Run: headless pygame with SDL's dummy video driver; simulated clock (each Clock.tick advances the game by its frame time, no real sleeping); random seed 0; keys injected as events and as key.get_pressed() state; no mouse input.
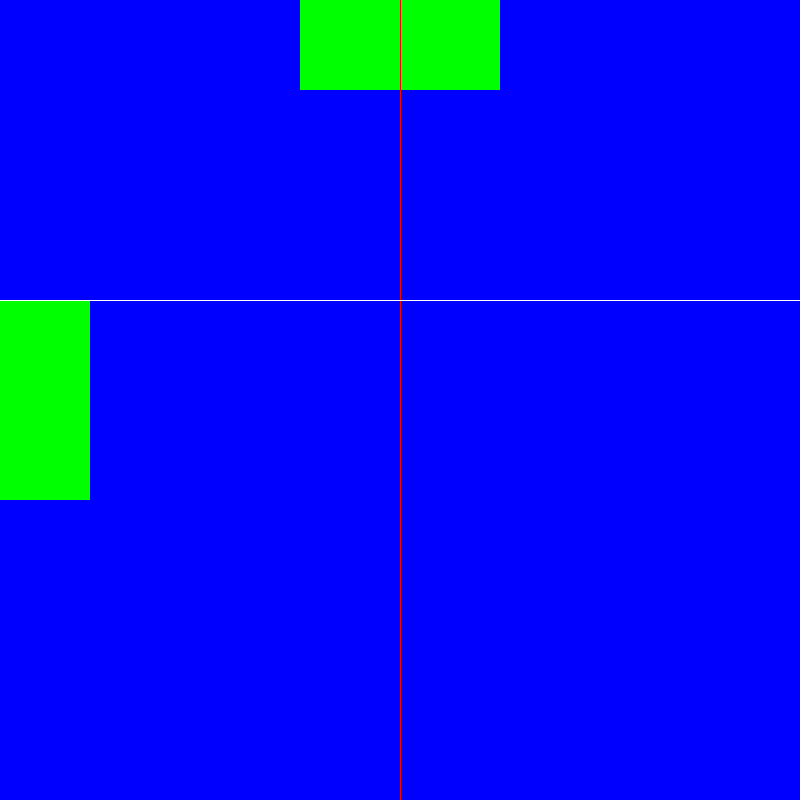
Frame 1 of 4 · flips 1–60 · no input
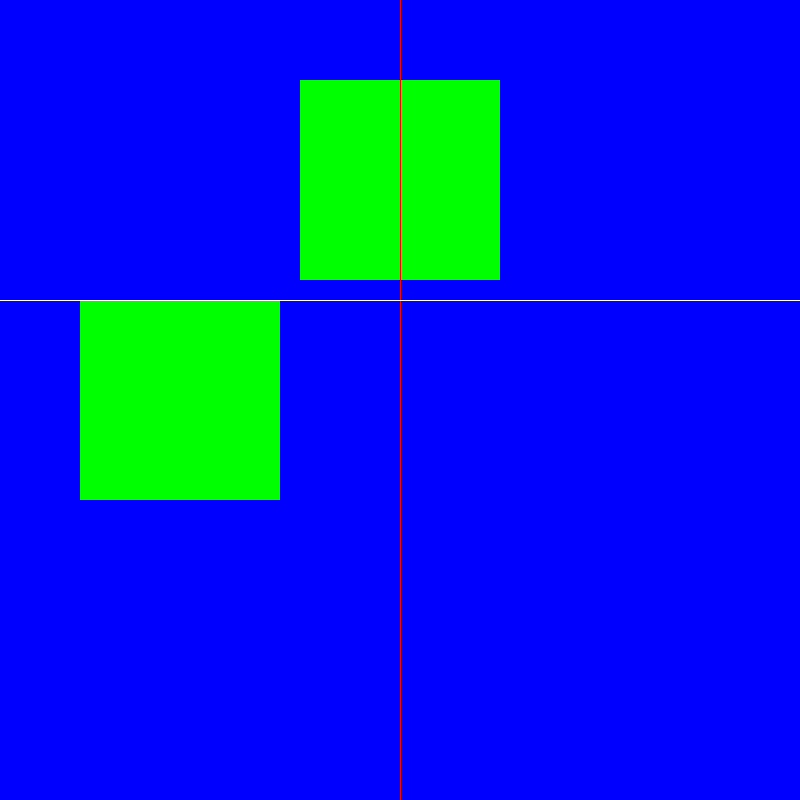
Frame 2 of 4 · flips 61–180 · tapped SPACE, RETURN · held RIGHT (→), D
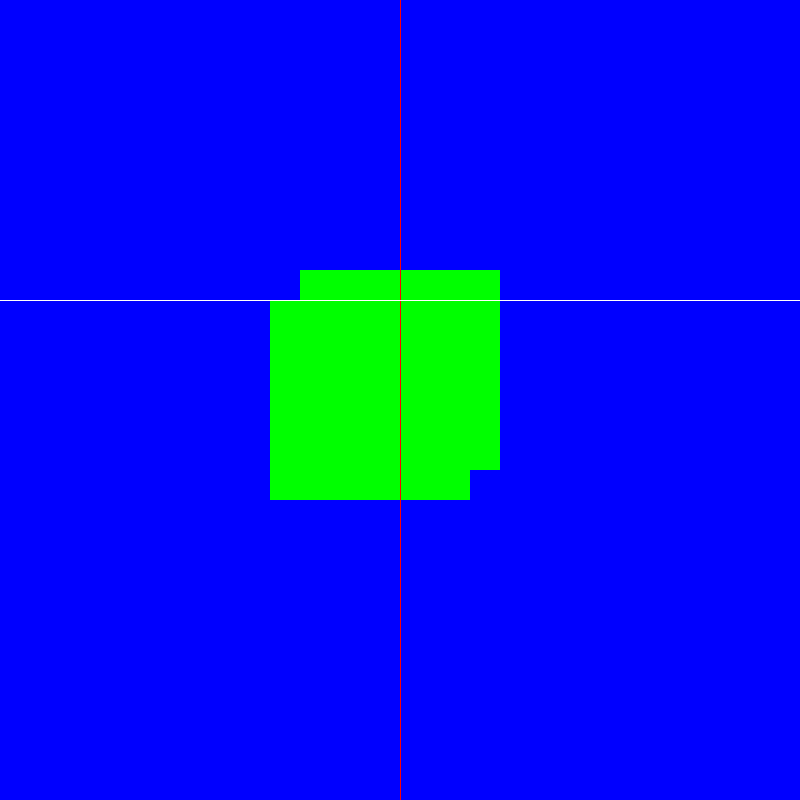
Frame 3 of 4 · flips 181–300 · held DOWN (↓), S
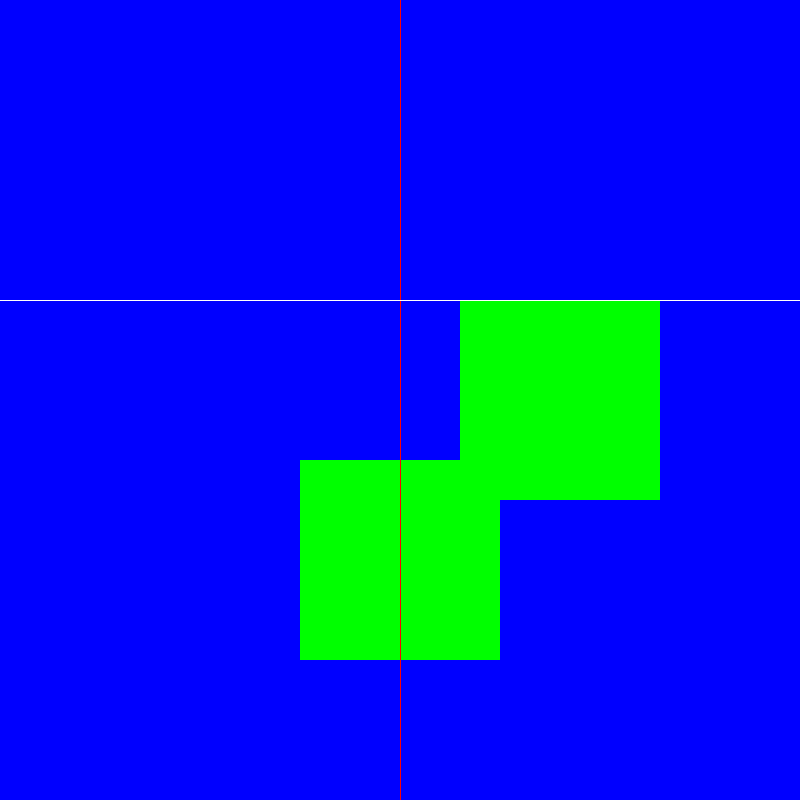
Frame 4 of 4 · flips 301–420 · held LEFT (←), A, UP (↑), W

The pygame program that drew these frames:

import pygame

#Tamaño de la pantalla
ANCHO = 800
ALTO = 800

#FPS
FPS = 30

#Paleta de colores
BLACK = (  0,  0,  0)
WHITE = (255,255,255)
GREEN = (  0,255,  0)
RED   = (255,  0,  0)
BLUE  = (  0,  0,255)

class Jugador(pygame.sprite.Sprite):
    #Sprite del jugador 
    def __init__(self):
        #Heredamos el init de la clase Sprite de Pygame
        super().__init__()
        #Rectangulo (jugador)
        self.image = pygame.Surface((200, 200))
        self.image.fill(GREEN)
        #Obtiene el rectangulo (sprite)
        self.rect = self.image.get_rect()
        #Centra el rectangulo (sprite)
        self.rect.center = (ANCHO // 2, ALTO // 2)
    
    def update(self):
        #Actualiza esto cada vueta de bucle
        self.rect.y += 10
        if self.rect.top > ALTO:
            self.rect.bottom = 0
            
class Jugador2(pygame.sprite.Sprite):
    #Sprite del jugador 
    def __init__(self):
        #Heredamos el init de la clase Sprite de Pygame
        super().__init__()
        #Rectangulo (jugador)
        self.image = pygame.Surface((200, 200))
        self.image.fill(GREEN)
        #Obtiene el rectangulo (sprite)
        self.rect = self.image.get_rect()
        #Centra el rectangulo (sprite)
        self.rect.center = (ANCHO // 2, ALTO // 2)
            
    def update(self):
        #Actualiza esto cada vueta de bucle
        self.rect.x += 10
        if self.rect.left > ANCHO:
            self.rect.right = 0
    
            
#Inicializacion de Pygame, creacion de la ventana, tituloy control de reloj
pygame.init()
pantalla = pygame.display.set_mode((ANCHO, ALTO))
pygame.display.set_caption("Trabajando con esprites")
clock = pygame.time.Clock()

#Grupo de sprites, instancias del objeto jugador
sprites = pygame.sprite.Group()
Jugador = Jugador()
Jugador2 = Jugador2()
sprites.add(Jugador, Jugador2)

#Bucle de juego
ejecutando =  True
while ejecutando:
    #Es lo que especifica  la velocidad del bucle de juego
    clock.tick(FPS)
    #Eventos
    for event in pygame.event.get():
        #Se cierra y termina el bucle
        if event.type == pygame.QUIT:
            ejecutando = False
            
    #Actualizacion de sprite
    sprites.update()
    
    #Fondo de pantalla. dibujo y formas geometricas
    pantalla.fill(BLUE)
    sprites.draw(pantalla)
    pygame.draw.line(pantalla, RED, (400,0), (400, 800), 1 )
    pygame.draw.line(pantalla, WHITE, (0, 300), (800, 300), 1)
    #Actualiza el contenido de la pantalla
    pygame.display.flip()
pygame.quit()
